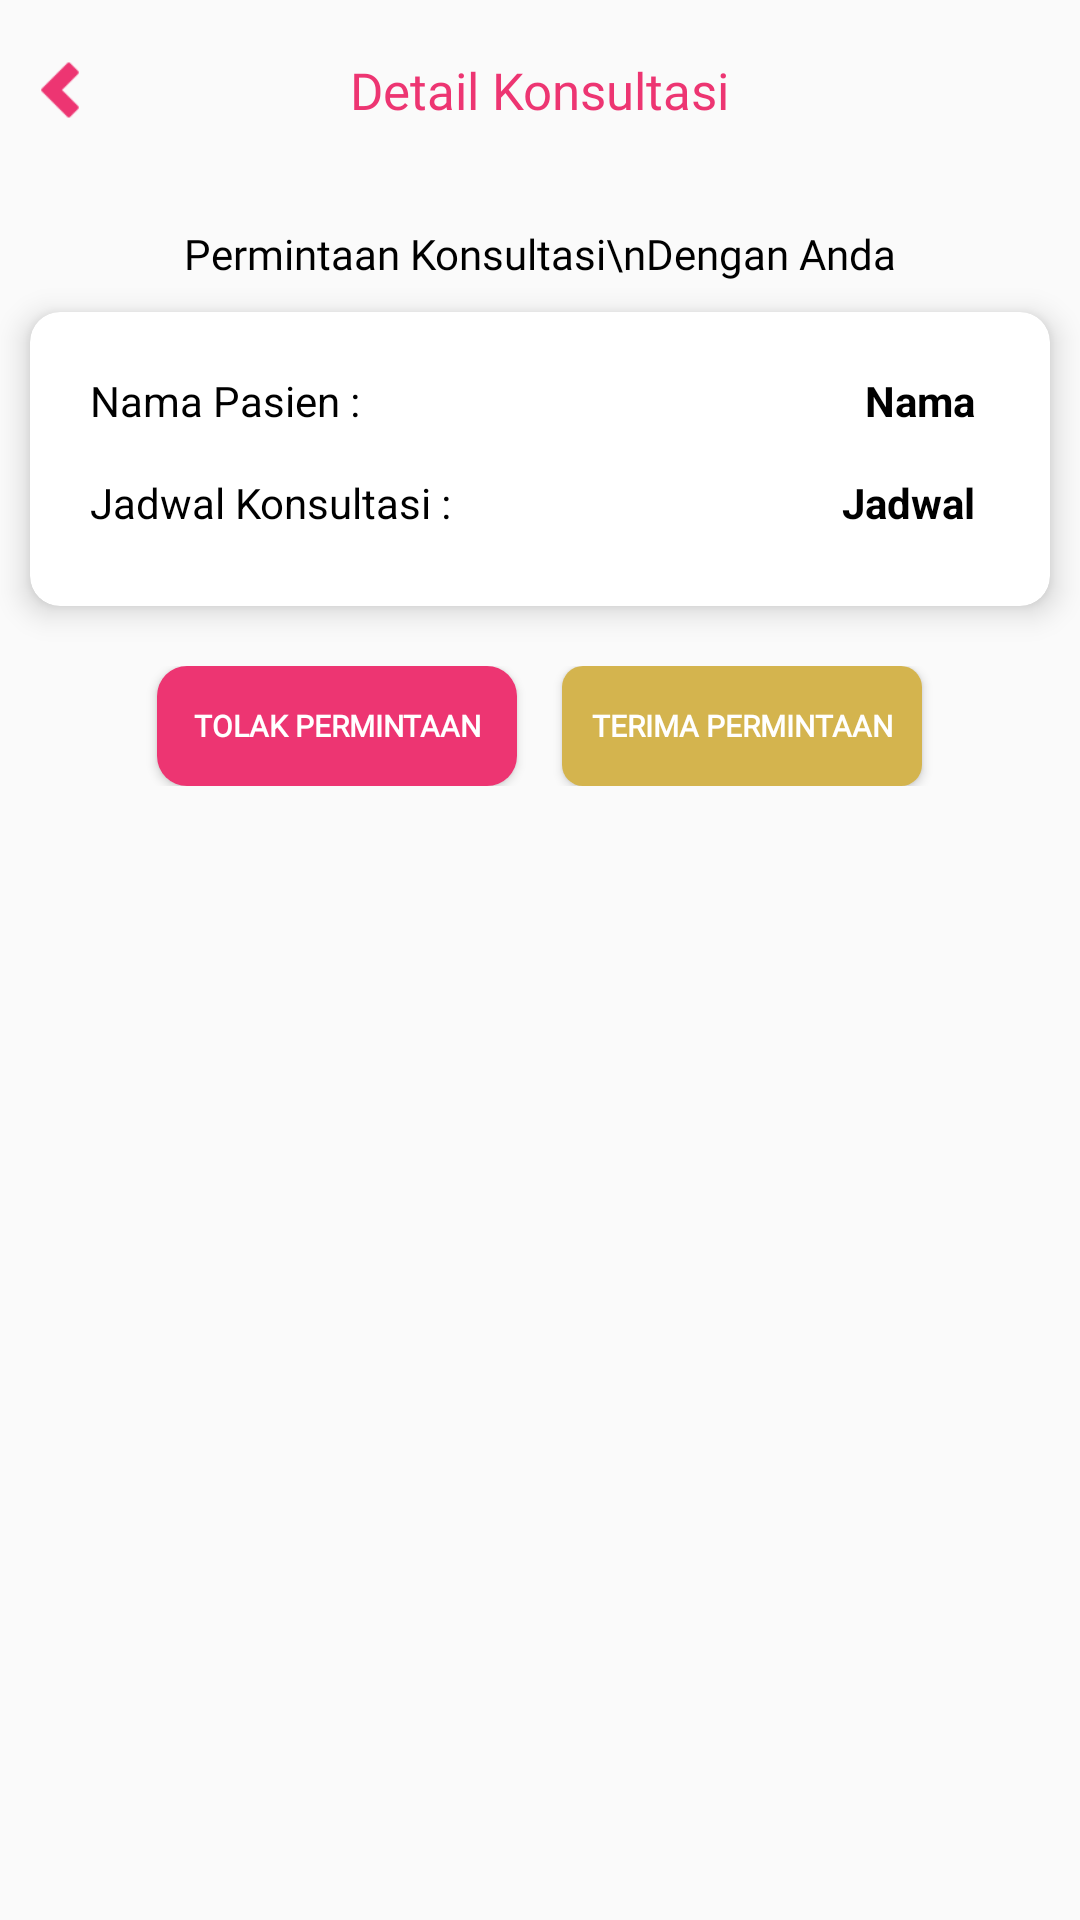

Produce the Android XML layout that renders to this screen, including the resource entries it uses.
<!-- AndroidManifest.xml: application theme Theme.DokterHaloQlinic -->
<!-- res/layout/activity_detail_konsultasi.xml -->
<?xml version="1.0" encoding="utf-8"?>
<LinearLayout xmlns:android="http://schemas.android.com/apk/res/android"
    xmlns:app="http://schemas.android.com/apk/res-auto"
    xmlns:tools="http://schemas.android.com/tools"
    android:layout_width="match_parent"
    android:layout_height="match_parent"
    android:orientation="vertical"
    tools:context="id.luvie.luviedokter.DetailKonsultasiActivity">

    <RelativeLayout
        android:layout_width="match_parent"
        android:layout_height="40dp"
        android:layout_margin="10dp">

        <ImageView
            android:id="@+id/img_back_detail_konsultasi"
            android:layout_width="20dp"
            android:layout_height="20dp"
            android:layout_centerVertical="true"
            android:src="@drawable/ic_arrow_left" />

        <TextView
            android:layout_width="wrap_content"
            android:layout_height="wrap_content"
            android:layout_centerHorizontal="true"
            android:layout_centerVertical="true"
            android:fontFamily="@font/robotobold"
            android:text="Detail Konsultasi"
            android:textColor="@color/red"
            android:textSize="17sp" />

    </RelativeLayout>

    <TextView
        android:layout_width="match_parent"
        android:layout_height="wrap_content"
        android:text="Permintaan Konsultasi\nDengan Anda"
        android:textAlignment="center"
        android:layout_marginTop="15dp"
        android:textColor="@color/black"
        android:fontFamily="@font/robotoreguler"/>

    <androidx.cardview.widget.CardView
        android:layout_width="match_parent"
        android:layout_height="wrap_content"
        android:layout_margin="10dp"
        app:cardCornerRadius="10dp"
        app:cardElevation="6dp">
        
        <LinearLayout
            android:layout_width="match_parent"
            android:layout_height="wrap_content"
            android:layout_margin="10dp"
            android:orientation="vertical">
            
            <RelativeLayout
                android:layout_width="match_parent"
                android:layout_height="wrap_content"
                android:layout_marginTop="10dp">

                <TextView
                    android:layout_width="wrap_content"
                    android:layout_height="wrap_content"
                    android:layout_marginStart="10dp"
                    android:text="Nama Pasien : "
                    android:textColor="@color/black" />

                <TextView
                    android:id="@+id/text_nama_pasien_detail_konsultasi"
                    android:layout_width="wrap_content"
                    android:layout_height="wrap_content"
                    android:layout_alignParentEnd="true"
                    android:layout_marginEnd="15dp"
                    android:text="Nama"
                    android:textColor="@color/black"
                    android:textStyle="bold" />

            </RelativeLayout>

            <RelativeLayout
                android:layout_width="match_parent"
                android:layout_height="wrap_content"
                android:layout_marginTop="15dp"
                android:layout_marginBottom="15dp">

                <TextView
                    android:layout_width="wrap_content"
                    android:layout_height="wrap_content"
                    android:layout_marginStart="10dp"
                    android:text="Jadwal Konsultasi : "
                    android:textColor="@color/black" />

                <TextView
                    android:id="@+id/text_jadwal_detail_konsultasi"
                    android:layout_width="wrap_content"
                    android:layout_height="wrap_content"
                    android:text="Jadwal"
                    android:layout_alignParentEnd="true"
                    android:layout_marginEnd="15dp"
                    android:textStyle="bold"
                    android:textColor="@color/black"/>

            </RelativeLayout>
            
        </LinearLayout>
        
    </androidx.cardview.widget.CardView>

    <LinearLayout
        android:layout_width="match_parent"
        android:layout_height="wrap_content"
        android:orientation="horizontal"
        android:layout_marginTop="10dp"
        android:gravity="center">

        <Button
            android:id="@+id/btn_tolak_permintaan"
            android:layout_width="120dp"
            android:layout_height="40dp"
            android:background="@drawable/bg_button_red"
            android:text="Tolak Permintaan"
            android:textSize="10sp"
            android:textStyle="bold"
            android:fontFamily="@font/robotobold"
            android:textColor="@color/white"/>

        <Button
            android:id="@+id/btn_terima_permintaan"
            android:layout_width="120dp"
            android:layout_height="40dp"
            android:layout_marginStart="15dp"
            android:background="@drawable/background_button_green"
            android:text="Terima Permintaan"
            android:textSize="10sp"
            android:textStyle="bold"
            android:fontFamily="@font/robotobold"
            android:textColor="@color/white"/>

    </LinearLayout>

</LinearLayout>
<!-- resources referenced by this layout -->
<resources>
  <color name="black">#FF000000</color>
  <color name="red">#ED3572</color>
  <color name="white">#FFFFFFFF</color>
  <!-- drawable background_button_green (drawable-v24) -->
  <?xml version="1.0" encoding="utf-8"?>
  <shape android:shape="rectangle"
      xmlns:android="http://schemas.android.com/apk/res/android">
  
      <corners android:topLeftRadius="7dp"
          android:topRightRadius="7dp"
          android:bottomLeftRadius="7dp"
          android:bottomRightRadius="7dp" />
  
      <solid android:color="@color/green"/>
  </shape>
  <!-- drawable bg_button_red (drawable-v24) -->
  <?xml version="1.0" encoding="utf-8"?>
  <shape android:shape="rectangle"
      xmlns:android="http://schemas.android.com/apk/res/android">
  
      <corners android:topLeftRadius="10dp"
          android:topRightRadius="10dp"
          android:bottomLeftRadius="10dp"
          android:bottomRightRadius="10dp" />
  
      <solid android:color="@color/red"/>
  </shape>
  <!-- drawable ic_arrow_left: png bitmap (drawable-v24, 560 bytes) -->
  <style name="Theme.DokterHaloQlinic" parent="Theme.AppCompat.Light.NoActionBar">
          
          <item name="colorPrimary">@color/green</item>
  
  
          
  
  
  
          
          <item name="android:statusBarColor" tools:targetApi="l">?attr/colorPrimaryVariant</item>
          
  
          
          <item name="colorPrimaryVariant">@color/green</item>
          <item name="colorSecondaryVariant">@color/teal_700</item>
          <item name="colorSurface">@color/white</item>
          <item name="colorOnPrimary">@color/white</item>
          <item name="colorOnSecondary">@color/black</item>
          <item name="colorOnBackground">@color/white</item>
          <item name="colorOnError">@color/redDark</item>
          <item name="colorOnSurface">@color/black</item>
          <item name="scrimBackground">@color/mtrl_scrim_color</item>
          <item name="textAppearanceHeadline1">@style/TextAppearance.MaterialComponents.Headline1</item>
          <item name="textAppearanceHeadline2">@style/TextAppearance.MaterialComponents.Headline2</item>
          <item name="textAppearanceHeadline3">@style/TextAppearance.MaterialComponents.Headline3</item>
          <item name="textAppearanceHeadline4">@style/TextAppearance.MaterialComponents.Headline4</item>
          <item name="textAppearanceHeadline5">@style/TextAppearance.MaterialComponents.Headline5</item>
          <item name="textAppearanceHeadline6">@style/TextAppearance.MaterialComponents.Headline6</item>
          <item name="textAppearanceSubtitle1">@style/TextAppearance.MaterialComponents.Subtitle1</item>
          <item name="textAppearanceSubtitle2">@style/TextAppearance.MaterialComponents.Subtitle2</item>
          <item name="textAppearanceBody1">@style/TextAppearance.MaterialComponents.Body1</item>
          <item name="textAppearanceBody2">@style/TextAppearance.MaterialComponents.Body2</item>
          <item name="textAppearanceCaption">@style/TextAppearance.MaterialComponents.Caption</item>
          <item name="textAppearanceButton">@style/TextAppearance.MaterialComponents.Button</item>
          <item name="textAppearanceOverline">@style/TextAppearance.MaterialComponents.Overline</item>
  
      </style>
  <color name="green">#D4B44E</color>
  <color name="teal_700">#FF018786</color>
  <color name="redDark">#DB4437</color>
</resources>
